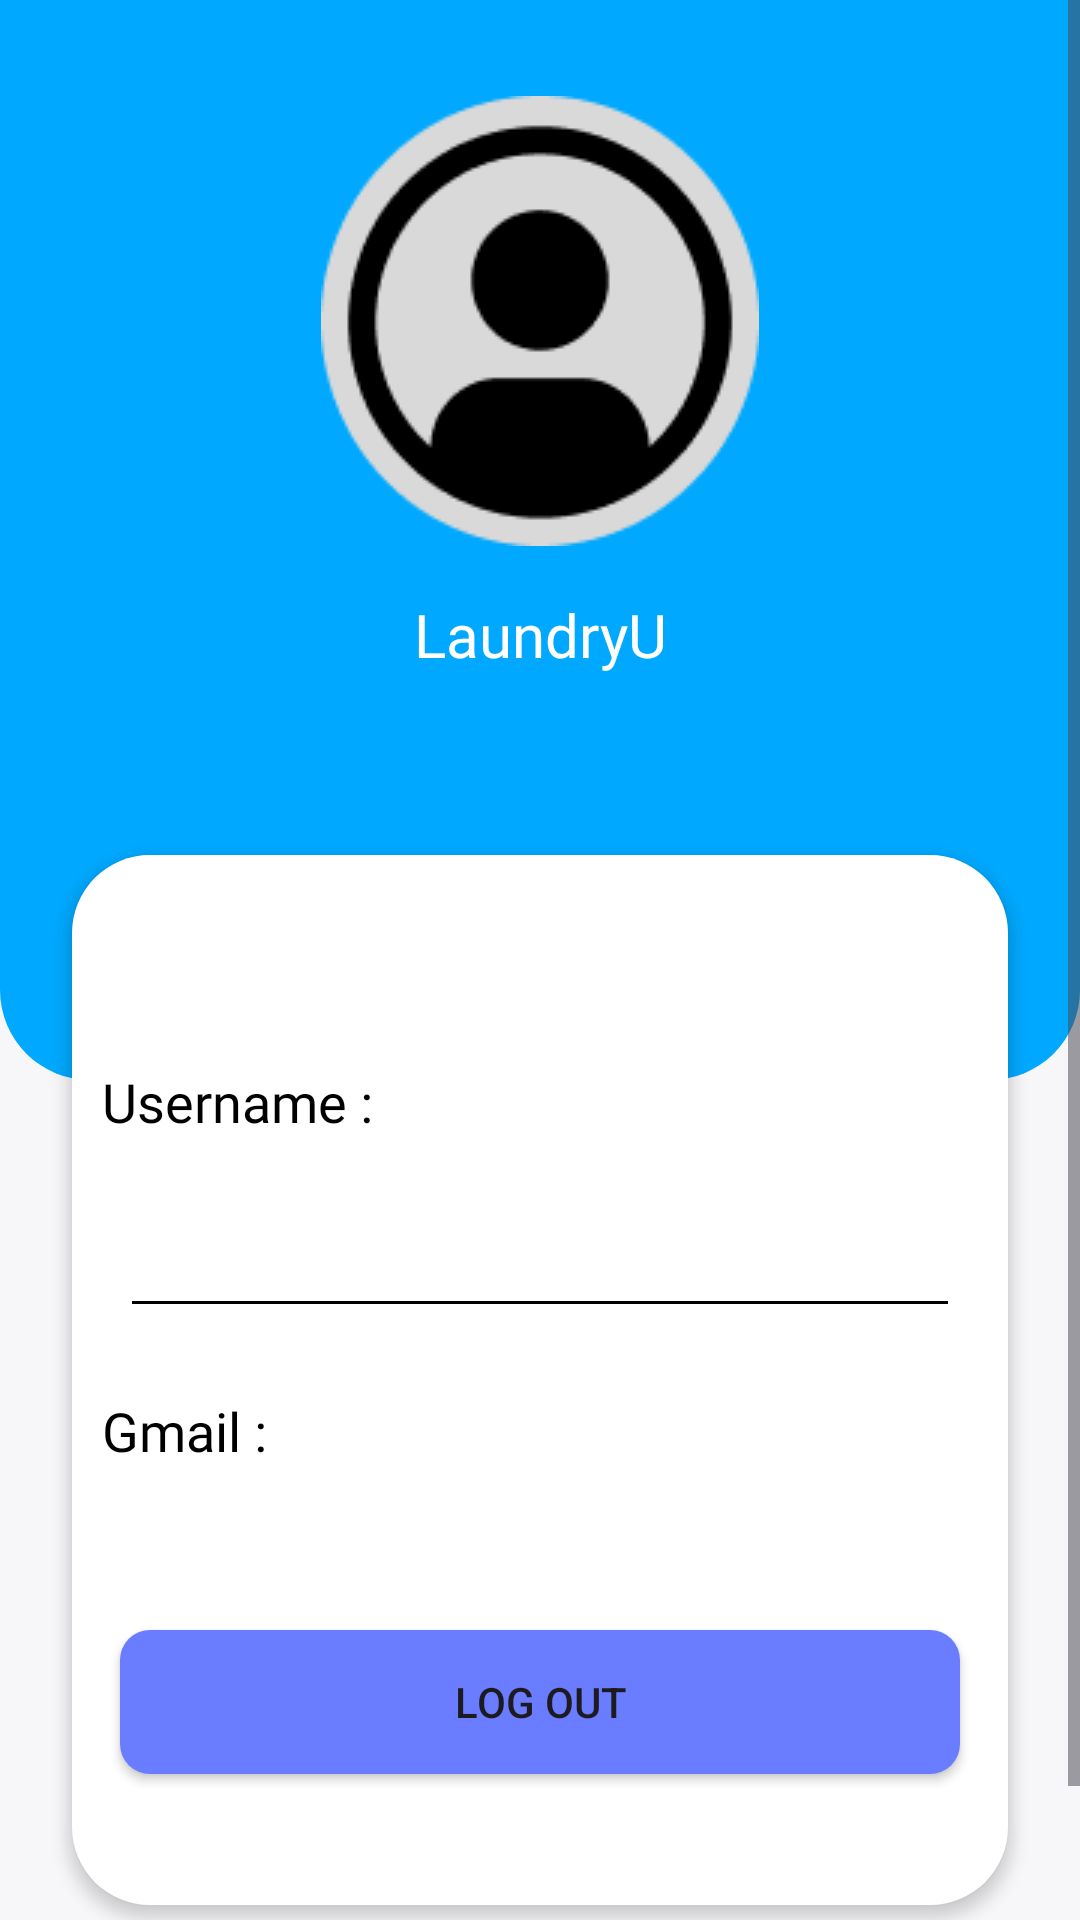

Android layout source for this screen:
<!-- AndroidManifest.xml: application theme Theme.LaundryU -->
<!-- res/layout/fragment_profile.xml -->
<?xml version="1.0" encoding="utf-8"?>
<androidx.constraintlayout.widget.ConstraintLayout xmlns:android="http://schemas.android.com/apk/res/android"
    xmlns:tools="http://schemas.android.com/tools"
    android:layout_width="match_parent"
    android:layout_height="match_parent"
    xmlns:app="http://schemas.android.com/apk/res-auto"
    android:background="@color/background"
    tools:context=".profile">

    <ScrollView
        android:layout_width="match_parent"
        android:layout_height="match_parent" >

        <LinearLayout
            android:layout_width="match_parent"
            android:layout_height="wrap_content"
            android:orientation="vertical">

            <androidx.constraintlayout.widget.ConstraintLayout
                android:layout_width="match_parent"
                android:layout_height="wrap_content">

                <androidx.constraintlayout.widget.ConstraintLayout
                    android:layout_width="match_parent"
                    android:layout_height="wrap_content"
                    app:layout_constraintEnd_toEndOf="parent"
                    app:layout_constraintStart_toStartOf="parent"
                    app:layout_constraintTop_toTopOf="parent">

                    <androidx.constraintlayout.widget.ConstraintLayout
                        android:id="@+id/constraintLayout"
                        android:layout_width="match_parent"
                        android:layout_height="360dp"
                        android:background="@drawable/background_profile"
                        app:layout_constraintEnd_toEndOf="parent"
                        app:layout_constraintStart_toStartOf="parent"
                        app:layout_constraintTop_toTopOf="parent">

                    </androidx.constraintlayout.widget.ConstraintLayout>


                    <ImageView
                        android:id="@+id/imageView3"
                        android:layout_width="wrap_content"
                        android:layout_height="wrap_content"
                        android:layout_marginTop="32dp"
                        android:src="@drawable/avatar_profile"
                        app:layout_constraintEnd_toEndOf="parent"
                        app:layout_constraintStart_toStartOf="parent"
                        app:layout_constraintTop_toTopOf="parent"
                        />



                    <TextView
                        android:id="@+id/textView4"
                        android:layout_width="wrap_content"
                        android:layout_height="wrap_content"
                        android:layout_marginTop="16dp"
                        android:fontFamily="@font/poppinsbold"
                        android:text="LaundryU"
                        android:textColor="@color/white"
                        android:textSize="20sp"
                        app:layout_constraintEnd_toEndOf="@+id/imageView3"
                        app:layout_constraintStart_toStartOf="@+id/imageView3"
                        app:layout_constraintTop_toBottomOf="@+id/imageView3" />

                    <ImageView
                        android:id="@+id/imageView4"
                        android:layout_width="wrap_content"
                        android:layout_height="0dp"
                        android:scaleType="centerCrop"
                        android:src="@drawable/circles"
                        app:layout_constraintBottom_toBottomOf="@+id/constraintLayout"
                        app:layout_constraintEnd_toEndOf="parent"
                        app:layout_constraintStart_toStartOf="parent"
                        app:layout_constraintTop_toTopOf="parent" />

                    <LinearLayout
                        android:layout_width="match_parent"
                        android:layout_height="350dp"
                        android:layout_marginStart="24dp"
                        android:layout_marginTop="60dp"
                        android:layout_marginEnd="24dp"
                        android:layout_marginBottom="24dp"
                        android:background="@drawable/white_profile"
                        android:elevation="3dp"
                        android:orientation="vertical"
                        app:layout_constraintBottom_toBottomOf="parent"
                        app:layout_constraintEnd_toEndOf="parent"
                        app:layout_constraintStart_toStartOf="parent"
                        app:layout_constraintTop_toBottomOf="@+id/textView4">

                        <LinearLayout
                            android:layout_width="match_parent"
                            android:layout_height="wrap_content"
                            android:layout_margin="10dp"
                            android:layout_marginTop="50dp"
                            android:orientation="vertical">

                            <TextView
                                android:id="@+id/textView9"
                                android:layout_width="wrap_content"
                                android:layout_height="wrap_content"
                                android:layout_marginTop="60dp"
                                android:layout_weight="1"
                                android:textColor="@color/black"
                                android:fontFamily="@font/poppinsbold"
                                android:text="Username :"
                                android:textSize="18sp" />

                            <TextView
                                android:id="@+id/p_user"
                                android:layout_width="wrap_content"
                                android:layout_height="wrap_content"
                                android:layout_weight="1"
                                android:textColor="@color/black"
                                android:fontFamily="@font/poppinsmedium"
                                android:text=""
                                android:textAlignment="viewEnd"
                                android:textSize="18sp" />

                        </LinearLayout>

                        <View
                            android:id="@+id/view5"
                            android:layout_width="match_parent"
                            android:layout_height="1dp"
                            android:layout_margin="20dp"
                            android:background="@color/black" />

                        <LinearLayout
                            android:layout_width="match_parent"
                            android:layout_height="wrap_content"
                            android:layout_margin="10dp"
                            android:orientation="vertical">

                            <TextView
                                android:id="@+id/textView11"
                                android:layout_width="wrap_content"
                                android:layout_height="wrap_content"
                                android:layout_weight="1"
                                android:textColor="@color/black"
                                android:fontFamily="@font/poppinsbold"
                                android:text="Gmail :"
                                android:textSize="18sp" />

                            <TextView
                                android:textColor="@color/black"
                                android:id="@+id/p_email"
                                android:layout_width="wrap_content"
                                android:layout_height="wrap_content"
                                android:layout_weight="1"
                                android:fontFamily="@font/poppinsmedium"
                                android:text=""
                                android:gravity="center"
                                android:textSize="18sp" />

                        </LinearLayout>

                        <Button
                            android:id="@+id/button_logout"
                            android:layout_marginVertical="20dp"
                            android:layout_width="280dp"
                            android:layout_height="wrap_content"
                            android:layout_gravity="center"
                            android:layout_marginTop="10dp"
                            android:background="@drawable/kotak"
                            app:layout_constraintStart_toStartOf="parent"
                            app:layout_constraintTop_toTopOf="parent"
                            android:text="Log Out"
                            />


                    </LinearLayout>


                </androidx.constraintlayout.widget.ConstraintLayout>
            </androidx.constraintlayout.widget.ConstraintLayout>


            <TextView
                android:layout_width="match_parent"
                android:layout_height="wrap_content"
                android:fontFamily="@font/poppinsmedium"
                android:text="about us"
                android:paddingBottom="10dp"
                android:layout_alignParentBottom="true"
                android:gravity="center">
            </TextView>
        </LinearLayout>
    </ScrollView>
</androidx.constraintlayout.widget.ConstraintLayout>
<!-- resources referenced by this layout -->
<resources>
  <color name="background">#F7F7FA</color>
  <color name="black">#000000</color>
  <color name="white">#FFFFFFFF</color>
  <!-- drawable avatar_profile: png bitmap (drawable, 5007 bytes) -->
  <!-- drawable background_profile (drawable) -->
  <?xml version="1.0" encoding="utf-8"?>
  <selector xmlns:android="http://schemas.android.com/apk/res/android">
  <item>
      <shape android:shape="rectangle">
  
          <solid android:color="@color/primarycolor"/>
          <corners android:bottomRightRadius="30dp" android:bottomLeftRadius="30dp"></corners>
      </shape>
  </item>
  </selector>
  <!-- drawable kotak (drawable) -->
  <?xml version="1.0" encoding="utf-8"?>
  <shape xmlns:android="http://schemas.android.com/apk/res/android">
      <solid android:color="@color/primary">
      </solid>
      <corners android:radius="10dp"></corners>
  </shape>
  <!-- drawable white_profile (drawable) -->
  <?xml version="1.0" encoding="utf-8"?>
  <selector xmlns:android="http://schemas.android.com/apk/res/android">
  <item>
      <shape android:shape="rectangle">
          <solid android:color="@color/white"></solid>
          <corners android:radius="26dp"></corners>
      </shape>
  </item>
  </selector>
  <style name="Theme.LaundryU" parent="Base.Theme.LaundryU" />
  <color name="primarycolor">#00A9FF</color>
  <color name="primary">#6A7CFF</color>
  <style name="Base.Theme.LaundryU" parent="Theme.Material3.DayNight.NoActionBar">
          
          
          <item name="colorPrimary">@color/primarycolor</item>
      </style>
</resources>
